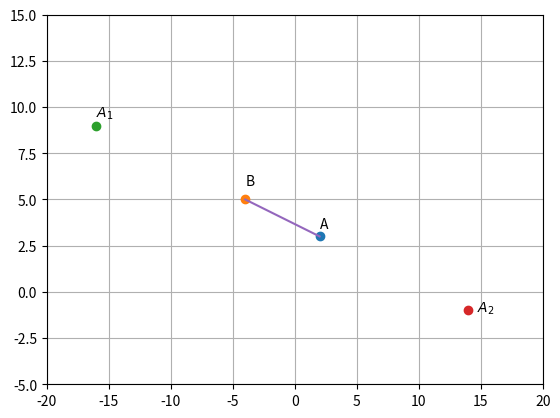

Here is the Python script that generated this plot:
# -*- coding: utf-8 -*-
"""
Created on Fri Aug 27 01:06:11 2021
[redacted]
"""

import numpy as np
import matplotlib.pyplot as plt

A=np.array([2,3])
B=np.array([-4,5])

X=np.array([-4,2])
Y=np.array([5,3])

A= A.reshape(2,1)
B=B.reshape(2,1)
#computing points which divides the line in the ratio 3:2 and 2:3 externally
A1=3*B-2*A
A2=3*A-2*B
plt.plot(A[0],A[1],'o')
plt.text(A[0],A[1]*1.15,"A")
plt.plot(B[0],B[1],'o')
plt.text(B[0],B[1]*1.15,"B")
plt.plot(A1[0],A1[1],'o')
plt.text(A1[0],A1[1]*1.05,'$A_{1}$')
plt.plot(A2[0],A2[1],'o')
plt.text(A2[0]*1.05,A2[1]*1.08,'$A_{2}$')
plt.grid()
plt.axis([-20,20,-5,15])
plt.plot(X,Y)

a1=np.linalg.norm(A1-A)/np.linalg.norm(A1-B)
print(a1)
a2=np.linalg.norm(A2-A)/np.linalg.norm(A2-B)
print(a2)
#hence we get the required ratio


plt.show()
